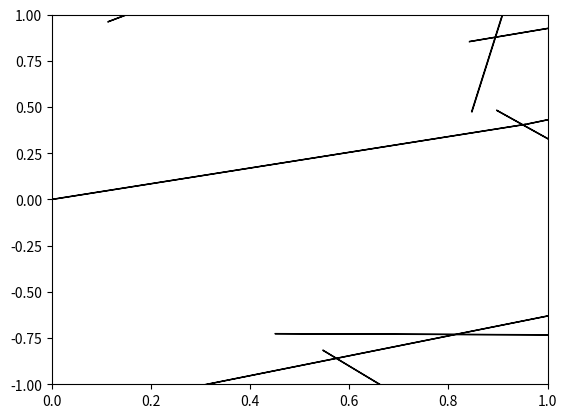

This figure's Python source:
#  Author: Neluso
#  Main
import matplotlib.pyplot as plt
import numpy as np
import math
import random


#  Defining Utils for execution
def Vect2D(Energy):
    Rad = np.random.normal(Energy,0.1)
    theta = -math.pi/2 + math.pi * random.random()
    x = Rad * math.cos(theta)
    y = Rad * math.sin(theta)
    return np.array([x, y])


def generateEvents(Nev, Ener):
    vectAux = np.array([0,0])
    for i in range(Nev):
        vect = Vect2D(Ener)
        plt.arrow(vectAux[0], vectAux[1], vect[0], vect[1],length_includes_head=True,width=0.0008*Ener)
        vectAux = vect


#  Defining Beam
while True:
    break #  for the moment this remains inactive
    try:
        Intensity = float(input("Intensitat del feix (partícules/s) = "))
        Energy = int(input("Energia del feix (Mev) = "))
        break
    except:
        input("Ha ocorregut un error, polse una tecla per continuar.")
        continue

Nevents = 10  #  -> Intensity
Energy = 1.   # This would be removed

#  Create events


generateEvents(Nevents,Energy)

axes = plt.gca()
axes.set_xlim([0,Energy])
axes.set_ylim([-Energy,Energy])
plt.show()
